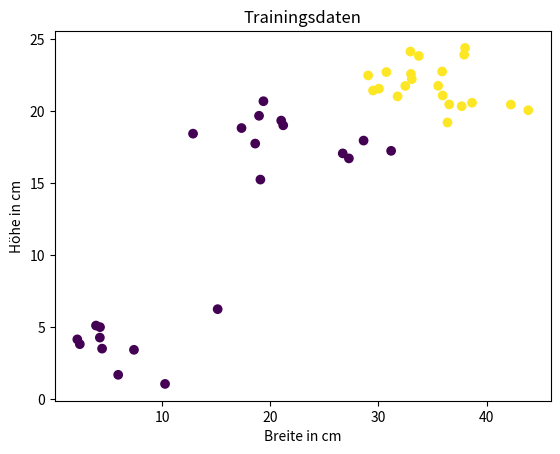

Write the Python code that produced this figure.
import matplotlib.pyplot as plt
import numpy as np

# xPunkte = np.array([2018, 2018.5, 2019.75, 2020.25, 2021, 2022.1, 2022.5, 2022.75, 2023.4])
# yPunkte = np.array([100, 75, 110, 50, 100, 95, 200, 150, 260])

# plt.plot(xPunkte, yPunkte)  # Anweisung zum Plotten
# plt.show()   Anweisung zum Zeigen

feature = np.array([[4.0, 37.92655435, 23.90101111],   # Hund
                    [4.0, 35.88942857, 22.73639281],   # Hund
                    [4.0, 29.49674574, 21.42168559],   # Hund
                    [4.0, 32.48016326, 21.7340484 ],   # Hund
                    [4.0, 38.00676226, 24.37202837],   # Hund
                    [4.0, 30.73073988, 22.69832608],   # Hund
                    [4.0, 35.93672343, 21.07445241],   # Hund
                    [4.0, 38.65212459, 20.57099727],   # Hund
                    [4.0, 35.52041768, 21.74519457],   # Hund
                    [4.0, 37.69535497, 20.33073640],   # Hund
                    [4.0, 33.00699292, 22.57063861],   # Hund
                    [4.0, 33.73140934, 23.81730782],   # Hund
                    [4.0, 43.85053380, 20.05153803],   # Hund
                    [4.0, 32.95555986, 24.12153986],   # Hund
                    [4.0, 36.38192916, 19.20280266],   # Hund
                    [4.0, 36.54270168, 20.45388966],   # Hund
                    [4.0, 33.08246118, 22.20524015],   # Hund
                    [4.0, 31.76866280, 21.01201139],   # Hund
                    [4.0, 42.24260825, 20.44394610],   # Hund
                    [4.0, 29.04450264, 22.46633771],   # Hund
                    [4.0, 30.04284328, 21.54561621],   # Hund
                    [4.0, 18.95626707, 19.66737753],   # Kein Hund
                    [4.0, 18.60176718, 17.74023009],   # Kein Hund
                    [4.0, 12.85314993, 18.42746953],   # Kein Hund
                    [4.0, 28.62450072, 17.94781944],   # Kein Hund
                    [4.0, 21.00655655, 19.33438286],   # Kein Hund
                    [4.0, 17.33580556, 18.81696459],   # Kein Hund
                    [4.0, 31.17129195, 17.23625014],   # Kein Hund
                    [4.0, 19.36176482, 20.67772798],   # Kein Hund
                    [4.0, 27.26581705, 16.71312863],   # Kein Hund
                    [4.0, 21.19107828, 19.00673617],   # Kein Hund
                    [4.0, 19.08131597, 15.24401994],   # Kein Hund
                    [4.0, 26.69761925, 17.05937466],   # Kein Hund
                    [2.0, 4.44136559 , 3.52432493 ],   # Kein Hund
                    [2.0, 10.26395607, 1.07729281 ],   # Kein Hund
                    [2.0, 7.39058439 , 3.44234423 ],   # Kein Hund
                    [2.0, 4.23565118 , 4.28840232 ],   # Kein Hund
                    [2.0, 3.87875761 , 5.12407692 ],   # Kein Hund
                    [2.0, 15.12959925, 6.26045879 ],   # Kein Hund
                    [0.0, 5.93041263 , 1.70841905 ],   # Kein Hund
                    [0.0, 4.25054779 , 5.01371294 ],   # Kein Hund
                    [0.0, 2.15139117 , 4.16668657 ],   # Kein Hund
                    [0.0, 2.38283228 , 3.83347914 ]])   # Kein Hund


label = np.concatenate((np.ones(21), np.zeros(22)))


# Versuch Nr. 2.
plt.title('Trainingsdaten')     # Benennung des Plotts
plt.xlabel('Breite in cm')  # Benennung der X-Achse
plt.ylabel('Höhe in cm')       # Benennung der X-Achse

plt.scatter(feature[:,1], feature[:,2], c=label)     # Mit dem befehl c=label geben wir jedem Punkt eine extra Farbe

plt.show()